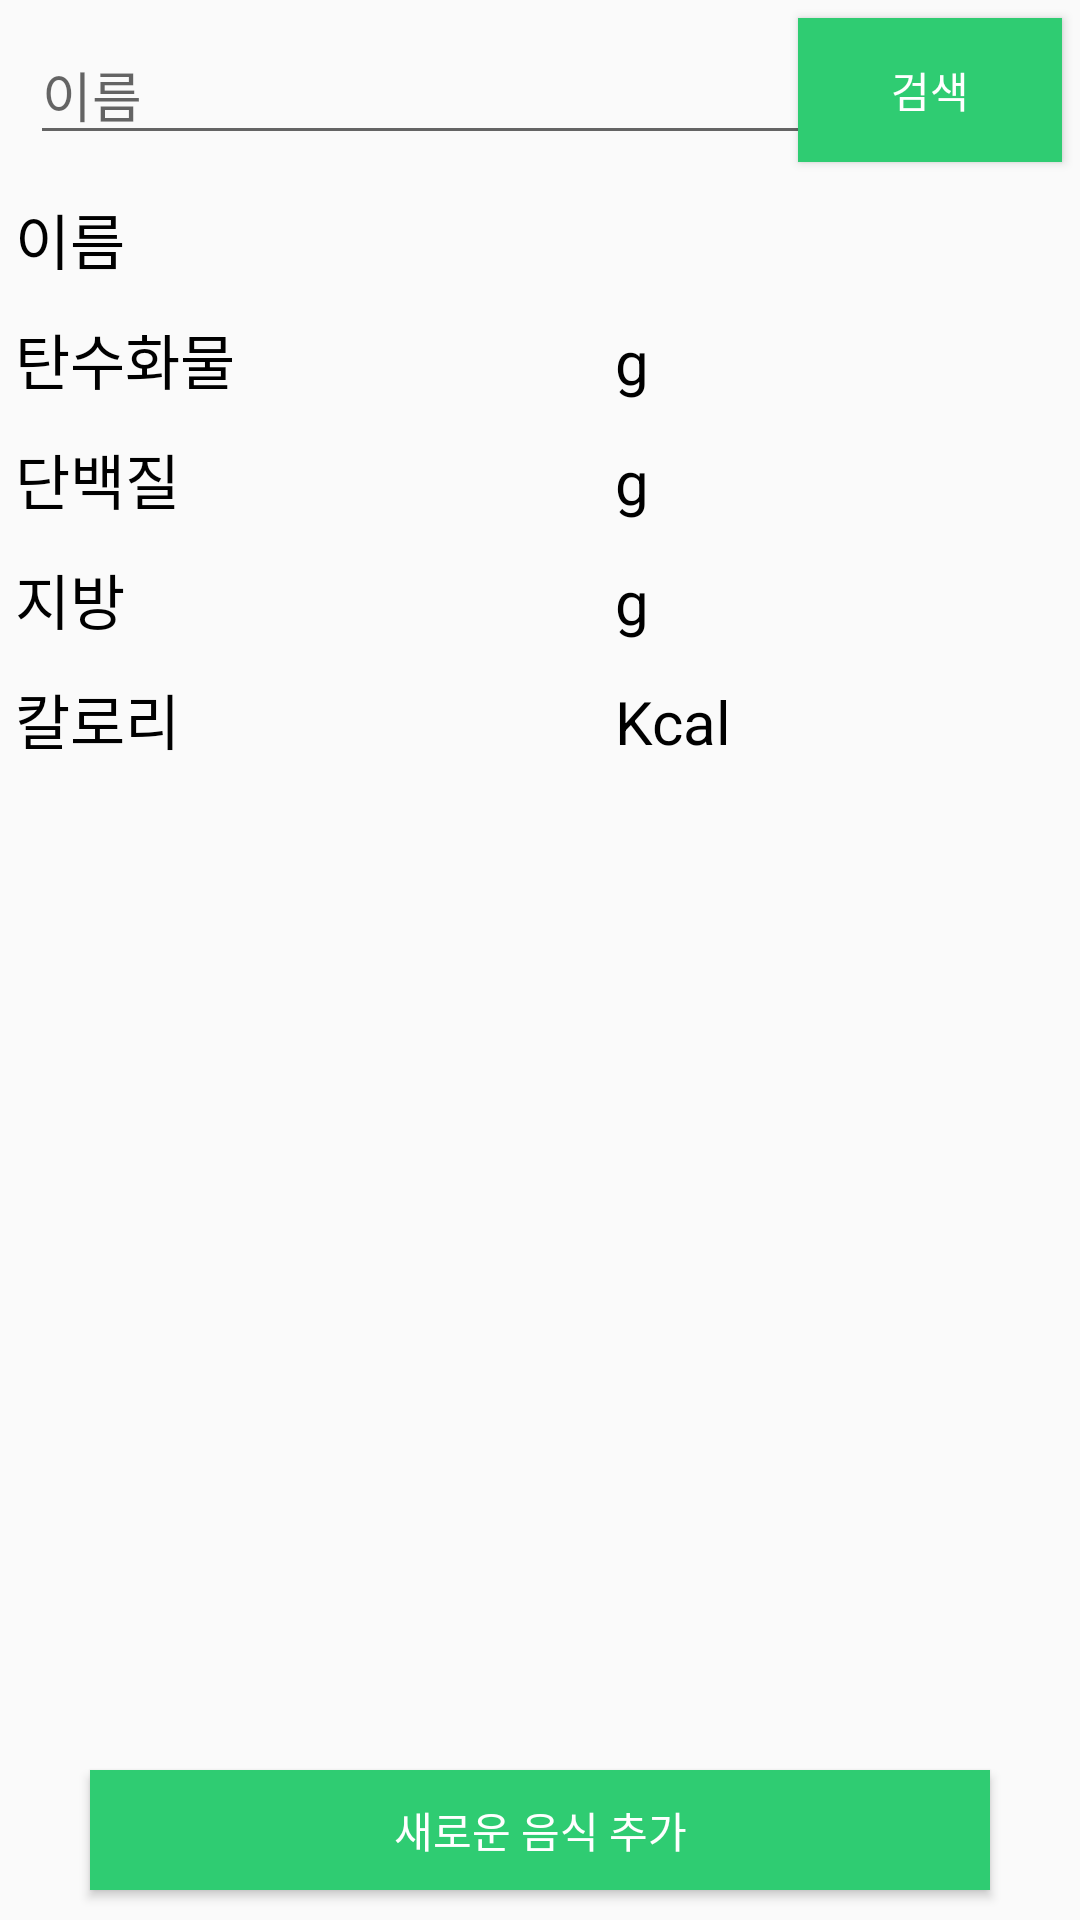

Reconstruct the res/layout file that produces this screen, plus the resources it refers to.
<!-- AndroidManifest.xml: application theme AppTheme -->
<!-- res/layout/foodsearch.xml -->
<?xml version="1.0" encoding="utf-8"?>
<android.support.constraint.ConstraintLayout xmlns:android="http://schemas.android.com/apk/res/android"
    xmlns:app="http://schemas.android.com/apk/res-auto"
    android:layout_width="match_parent"
    android:layout_height="match_parent">


    <EditText
        android:hint="이름"
        android:id="@+id/editFoodSearch"
        android:layout_width="260dp"
        android:layout_height="wrap_content"
        android:layout_marginLeft="10dp"
        app:layout_constraintLeft_toLeftOf="parent"
        app:layout_constraintLeft_toRightOf="@id/btnFoodSearch"
        app:layout_constraintTop_toTopOf="parent"
        app:layout_constraintBottom_toBottomOf="@id/guideline"/>

    <Button
        android:id="@+id/btnFoodSearch"
        android:layout_width="wrap_content"
        android:layout_height="wrap_content"
        android:background="#2fcc72"
        android:text="검색"
        android:textColor="#ffffff"
        android:layout_marginRight="10dp"
        app:layout_constraintLeft_toRightOf="@+id/editFoodSearch"
        app:layout_constraintRight_toRightOf="parent"
        app:layout_constraintTop_toTopOf="parent"
        app:layout_constraintBottom_toBottomOf="@id/guideline" />


    <LinearLayout
        android:id="@+id/listFoodSearch"
        android:layout_width="0dp"
        android:layout_height="0dp"
        app:layout_constraintBottom_toBottomOf="@id/guideline2"
        app:layout_constraintLeft_toLeftOf="parent"
        app:layout_constraintRight_toRightOf="parent"
        app:layout_constraintTop_toTopOf="@id/guideline"
        android:orientation="vertical"
        android:padding="5dp">

        <LinearLayout
            android:layout_width="match_parent"
            android:layout_height="40dp">

            <TextView
                android:layout_width="100dp"
                android:layout_height="wrap_content"
                android:text="이름"
                android:textColor="#000000"
                android:textSize="20sp" />

            <TextView
                android:id="@+id/textSName"
                android:layout_width="180dp"
                android:layout_height="40dp"
                android:textColor="#000000"
                android:textSize="20sp"/>

        </LinearLayout>
        <LinearLayout
            android:layout_width="match_parent"
            android:layout_height="40dp">
            <TextView
                android:text="탄수화물"
                android:textSize="20sp"
                android:textColor="#000000"
                android:layout_width="100dp"
                android:layout_height="wrap_content" />

            <TextView
                android:id="@+id/textSCarbohydrate"
                android:layout_width="100dp"
                android:layout_height="40dp"
                android:textColor="#000000"
                android:textSize="20sp"/>
            <TextView
                android:text="g"
                android:textColor="#000000"
                android:textSize="20sp"
                android:layout_width="wrap_content"
                android:layout_height="wrap_content"/>

        </LinearLayout>
        <LinearLayout
            android:layout_width="match_parent"
            android:layout_height="40dp">
            <TextView
                android:text="단백질"
                android:textSize="20sp"
                android:textColor="#000000"
                android:layout_width="100dp"
                android:layout_height="wrap_content" />

            <TextView
                android:id="@+id/textSProtein"
                android:layout_width="100dp"
                android:layout_height="40dp"
                android:textColor="#000000"
                android:textSize="20sp"/>

            <TextView
                android:text="g"
                android:textColor="#000000"
                android:textSize="20sp"
                android:layout_width="wrap_content"
                android:layout_height="wrap_content"/>

        </LinearLayout>
        <LinearLayout
            android:layout_width="match_parent"
            android:layout_height="40dp">
            <TextView
                android:text="지방"
                android:textSize="20sp"
                android:textColor="#000000"
                android:layout_width="100dp"
                android:layout_height="wrap_content" />

            <TextView
                android:id="@+id/textSFat"
                android:layout_width="100dp"
                android:layout_height="40dp"
                android:textColor="#000000"
                android:textSize="20sp"/>

            <TextView
                android:text="g"
                android:textColor="#000000"
                android:textSize="20sp"
                android:layout_width="wrap_content"
                android:layout_height="wrap_content"/>

        </LinearLayout>
        <LinearLayout
            android:layout_width="match_parent"
            android:layout_height="40dp"
            >

            <TextView
                android:layout_width="100dp"
                android:layout_height="wrap_content"
                android:text="칼로리"
                android:textColor="#000000"
                android:textSize="20sp" />

            <TextView
                android:id="@+id/textSKcal"
                android:layout_width="100dp"
                android:layout_height="40dp"
                android:textColor="#000000"
                android:textSize="20sp"/>

            <TextView
                android:text="Kcal"
                android:textColor="#000000"
                android:textSize="20sp"
                android:layout_width="wrap_content"
                android:layout_height="wrap_content"/>

        </LinearLayout>

    </LinearLayout>


    <Button
        android:id="@+id/btnNewFoodAdd"
        android:layout_width="300dp"
        android:layout_height="40dp"
        android:background="#2fcc72"
        android:text="새로운 음식 추가"
        android:textColor="#ffffff"
        app:layout_constraintTop_toTopOf="@id/guideline2"
        app:layout_constraintBottom_toBottomOf="parent"
        app:layout_constraintLeft_toLeftOf="parent"
        app:layout_constraintRight_toRightOf="parent" />

    <android.support.constraint.Guideline
        android:id="@+id/guideline"
        android:layout_width="wrap_content"
        android:layout_height="wrap_content"
        android:orientation="horizontal"
        app:layout_constraintGuide_begin="60dp" />

    <android.support.constraint.Guideline
        android:id="@+id/guideline2"
        android:layout_width="wrap_content"
        android:layout_height="wrap_content"
        android:orientation="horizontal"
        app:layout_constraintGuide_end="60dp" />

</android.support.constraint.ConstraintLayout>
<!-- resources referenced by this layout -->
<resources>
  <style name="AppTheme" parent="Theme.AppCompat.Light.DarkActionBar">
          
          <item name="colorPrimary">#2fcc72</item>
          <item name="colorPrimaryDark">@color/colorPrimaryDark</item>
          <item name="colorAccent">@color/colorAccent</item>
      </style>
  <!-- not gathered from this repository: default colours our renderer supplied (Android Studio template values) -->
  <color name="colorPrimaryDark">#FF3700B3</color>
  <color name="colorAccent">#FF03DAC5</color>
</resources>
